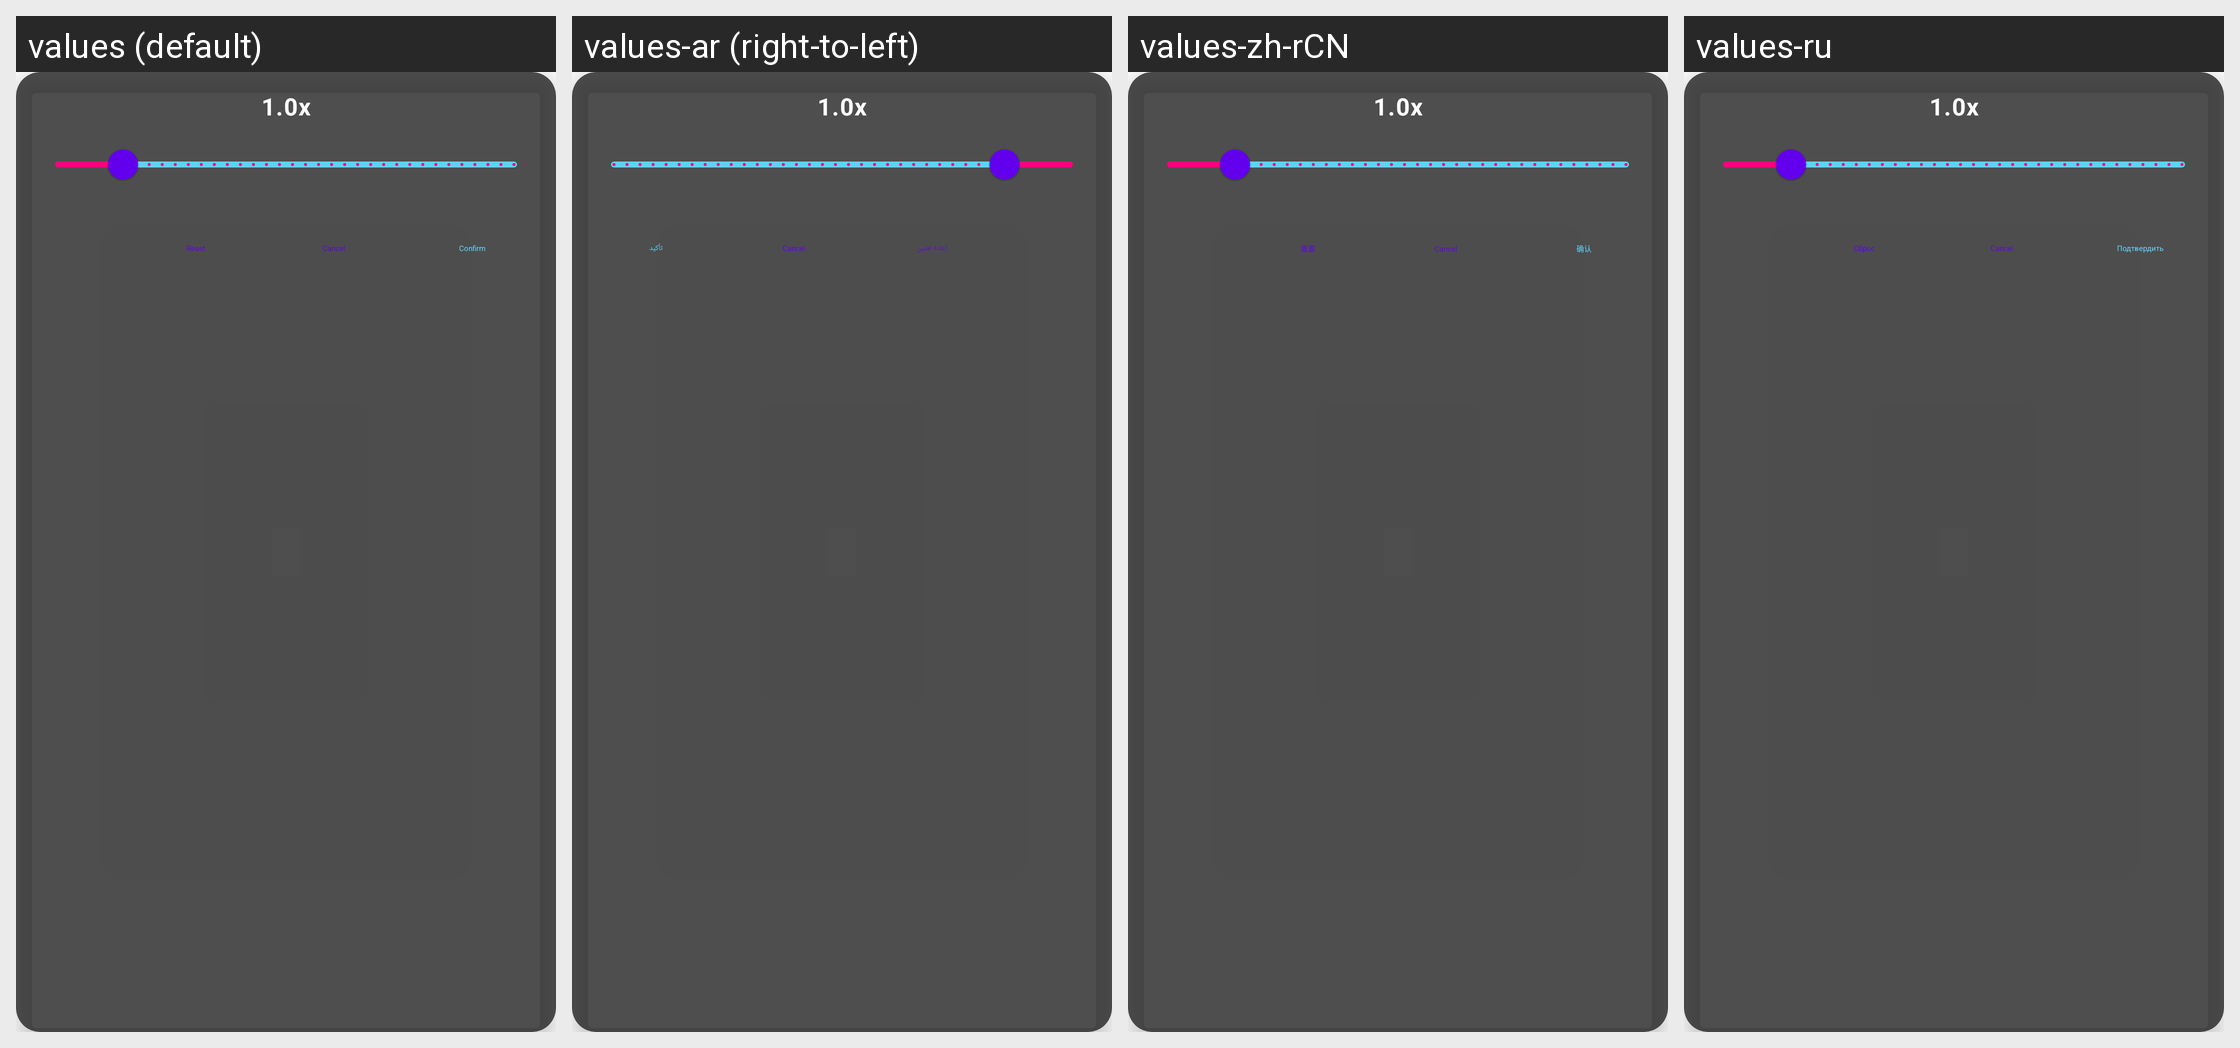

This grid shows one Android layout under several languages. Give, for every string resource on the screen, its name, the default text and each shown locale's text.
Android screen res/layout/dialog_overlay_scale.xml rendered under 4 locales, left to right: values (default), values-ar (right-to-left), values-zh-rCN, values-ru. Device: Nexus 5 (rendered at 1080×1920; each locale shown at half size, 540×960, under a caption strip naming it); theme Theme.MaterialComponents.DayNight.NoActionBar.
Other locales in the repository, not shown: values-ckb, values-cs, values-de, values-es, values-fa, values-fr, values-he, values-hu, values-id, values-it, values-ja, values-ko, values-nb, values-pl, values-pt-rBR, values-pt-rPT, values-sr, values-uk, values-vi, values-zh-rTW.
Strings drawn on this screen, with the default value and each locale's value (text and hints the layout hard-codes, and strings that could not be matched under every locale, appear in the picture but are not listed):

reset
  values: Reset
  values-ar: إعادة تعيين
  values-zh-rCN: 重置
  values-ru: Сброс

confirm
  values: Confirm
  values-ar: تأكيد
  values-zh-rCN: 确认
  values-ru: Подтвердить
